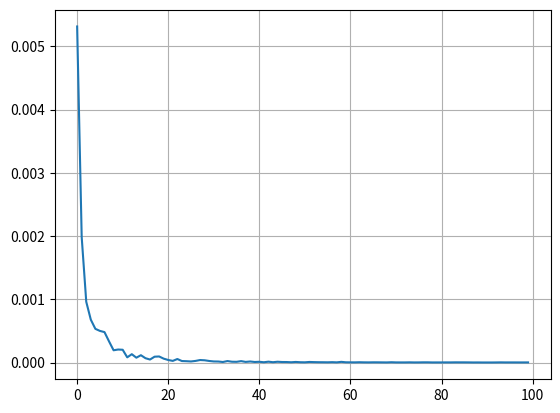
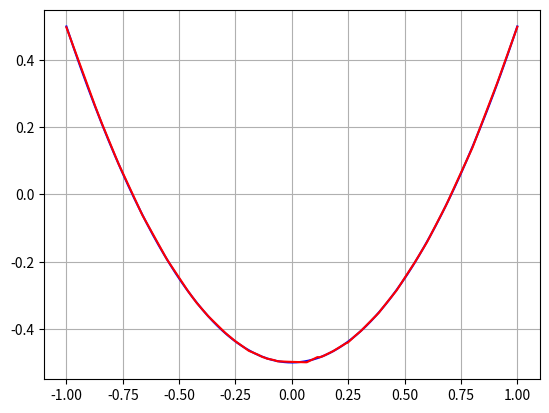
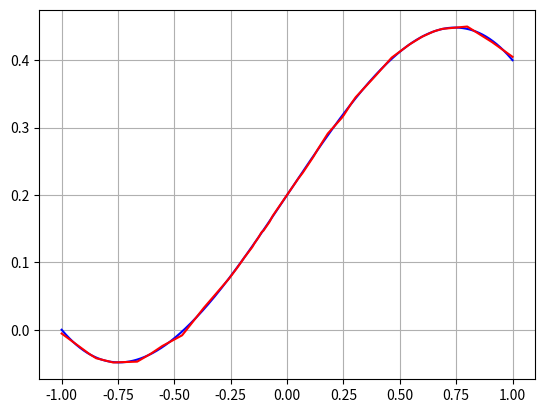
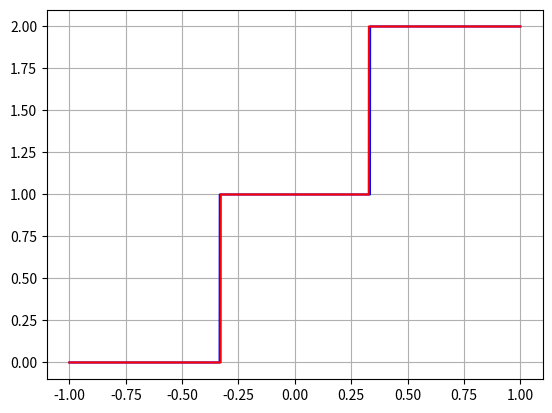

Recreate these plots in Python, in order.
import numpy as np

class NeuralNet(object):

  def __init__(self, layers, activation, objective, optimizer, batch_size):
    
    self._n_layers = len(layers) # p layers
    self._layers = layers
    self._activation = activation
    self._objective = objective
    self._optimizer = optimizer
    self._batch_size = batch_size
    
    self._setup_checks()
    self._initialize_neurons()
    self._initialize_weights()
    self._initialize_activation_functions()
    self._initialize_objective_function()
    self._initialize_optimizer()
  
  #######################
  ### Initializations ###
  #######################
  def _setup_checks(self):
    
    # Checks to ensure softmax is used correctly
    for i, act in enumerate(self._activation):
      if not(i == self._n_layers-2) and (act.lower() == 'softmax_cross_entropy'):
        raise Exception('softmax_cross_entropy can only be used on last layer.')
  
    if (
        ((self._objective.lower() == 'cross_entropy') or (self._objective.lower() == 'cross_entropy_entropy_reg')) 
        and 
        not(self._activation[-1] == 'softmax_cross_entropy')
        ):
      raise Exception('softmax_cross_entropy activation has to be used with cross_entropy')
      
    if (
        not((self._objective.lower() == 'cross_entropy') or (self._objective.lower() == 'cross_entropy_entropy_reg')) 
        and 
        (self._activation[-1] == 'softmax_cross_entropy')
        ):
      raise Exception('softmax_cross_entropy activation has to be used with cross_entropy')
  
  def _initialize_neurons(self):
    self._a = []          # List of length p
    self._b = [0, ]       # List of length p
    self._b_grad = [0, ]  # List of length p
    self._Z = [0, ]       # List of length p
    self._delta = [0, ]   # List of length p
    self._a_prime = [0, ] # List of length p
    for i in range(self._n_layers):      
      self._a.append(np.zeros(
          (1, self._layers[i], self._batch_size)
          ))
      if i > 0:
        self._Z.append(np.zeros(
            (self._layers[i], self._batch_size)
            ))
        self._delta.append(np.zeros(
            (1, self._layers[i], self._batch_size)
            ))
        self._b.append(np.zeros(
            (self._layers[i], 1)
            ))
        self._b_grad.append(np.zeros(
            (self._layers[i], 1)
            ))
        self._a_prime.append(np.zeros(
            (self._layers[i], self._batch_size)
            ))
          
  def _initialize_weights(self):
    self._W = []            # List of length (p-1)
    self._W_grad_bat = []   # List of length (p-1)
    self._W_grad = []       # List of length (p-1)
    for i in range(self._n_layers-1):
      self._W.append(np.random.random(
          (self._layers[i+1], self._layers[i])
          )-0.5)
      self._W_grad_bat.append(np.zeros(
          (self._batch_size, self._layers[i+1], self._layers[i])
          ))
      self._W_grad.append(np.zeros(
          (self._layers[i+1], self._layers[i])
          ))
  
  ############################
  ### Activation functions ###
  ############################
  def _initialize_activation_functions(self):
    compute_act_fun_map = {
        'relu': self._compute_activation_relu,
        'identity': self._compute_activation_identity,
        'softmax_cross_entropy': self._compute_activation_softmax_cross_entropy 
        }
    compute_act_fun_deriv_map = {
        'relu': self._compute_activation_derivative_relu,
        'identity': self._compute_activation_derivative_identity,
        'softmax_cross_entropy': self._compute_activation_derivative_softmax_cross_entropy
        }
    self._compute_act_fun_list = [0, ] # Keep indexing consistent (size p)
    self._compute_act_fun_deriv_list = [0, ] # Keep indexing consistent (size p)
    for i, act in enumerate(self._activation):   
      self._compute_act_fun_list.append(
          compute_act_fun_map[act.lower()]
          )
      self._compute_act_fun_deriv_list.append(
          compute_act_fun_deriv_map[act.lower()]
          )
  
  def _compute_activation_relu(self, Z, train=False, i_lay=None):
    if train: # Write into preallocated array
      self._a[i_lay][0, :, :] = self._Z[i_lay]
      self._a[i_lay][0, self._Z[i_lay]<0] *= 0.01
    else:
      a = Z
      a[Z<0] *= 0.01
      return a
    
  def _compute_activation_derivative_relu(self, i_lay):
    self._a_prime[i_lay][:, :] = 1
    self._a_prime[i_lay][self._Z[i_lay]<0] = 0.01
    
  def _compute_activation_softmax_cross_entropy(self, Z, train=False, i_lay=None):
    if train: # Write into preallocated array
      e = np.exp(self._Z[i_lay]-np.max(self._Z[i_lay], axis=0))
      self._a[i_lay][0, :, :] = e/np.sum(e, axis=0)
    else:
      e = np.exp(Z-np.max(Z, axis=0))
      return e/np.sum(e)
  
  def _compute_activation_derivative_softmax_cross_entropy(self, i_lay):
    # Only works with softmax at final layer and cross entropy
    self._a_prime[i_lay][:, :] = 1
  
  def _compute_activation_identity(self, Z, train=False, i_lay=None):
    if train: # Write into preallocated array
      self._a[i_lay][0, :, :] = self._Z[i_lay]
    else:
      return Z
    
  def _compute_activation_derivative_identity(self, i_lay):
    self._a_prime[i_lay][:, :] = 1
  
  ###########################
  ### Objective functions ###
  ###########################
  def _initialize_objective_function(self):
    compute_objective_fun_map = {
        'mean_squared_error': self._compute_objective_function_mse,
        'mean_squared_error_clone': self._compute_objective_function_mse_clone,
        'cross_entropy': self._compute_objective_function_cross_entropy,
        'cross_entropy_entropy_reg': self._compute_objective_function_cross_entropy_entropy_reg
        }
    compute_objective_fun_deriv_map = {
        'mean_squared_error': self._compute_objective_function_derivative_mse,
        'mean_squared_error_clone': self._compute_objective_function_derivative_mse_clone,
        'cross_entropy': self._compute_objective_function_derivative_cross_entropy,
        'cross_entropy_entropy_reg': self._compute_objective_function_derivative_cross_entropy_entropy_reg
        }
    self._compute_obj_fun = compute_objective_fun_map[self._objective.lower()]
    self._compute_obj_fun_deriv = compute_objective_fun_deriv_map[self._objective.lower()]
  
  def _compute_objective_function_mse(self, Y, Y_correct, **kwargs):
    sqerr = (Y-Y_correct)**2
    return 1/(2*Y.shape[0])*sqerr.sum()
    
  def _compute_objective_function_derivative_mse(self, Y, Y_correct, **kwargs):
    return 1/(Y.shape[0])*(Y-Y_correct)
  
  def _compute_objective_function_mse_clone(self, Y, Y_correct, **kwargs):
    err = (Y-Y_correct)**2 + kwargs['clone_coeff']*(Y-kwargs['Y_clone'])**2
    return 1/(2*Y.shape[0])*err.sum()
    
  def _compute_objective_function_derivative_mse_clone(self, Y, Y_correct, **kwargs):
    return 1/(Y.shape[0])*(Y-Y_correct + kwargs['clone_coeff']*(Y-kwargs['Y_clone']))
  
  def _compute_objective_function_cross_entropy(self, Y, Y_correct, **kwargs):
    # Y is probabilities output by model
    dot_prod = -Y_correct*np.log(Y)
    return 1/(Y.shape[0])*dot_prod.sum()
  
  def _compute_objective_function_derivative_cross_entropy(self, Y, Y_correct, **kwargs):
    # Only works with softmax at final layer and cross entropy 
    return (1/Y.shape[0])*(
        self._a[self._n_layers-1][0, :, :].T*np.sum(Y_correct, axis=1)[np.newaxis].T - 
        Y_correct)
  
  def _compute_objective_function_cross_entropy_entropy_reg(self, Y, Y_correct, **kwargs):
    # Cross entropy loss with entropy regularization
    # Need to pass in ent_reg_coeff as kwarg
    dot_prod = (-Y_correct + kwargs['ent_reg_coeff']*Y)*np.log(Y)
    return 1/(Y.shape[0])*dot_prod.sum()
  
  def _compute_objective_function_derivative_cross_entropy_entropy_reg(self, Y, Y_correct, **kwargs):
    # Cross entropy loss with entropy regularization
    # Need to pass in ent_reg_coeff as kwarg
    a = self._a[self._n_layers-1][0, :, :].T
    deriv = a*np.sum(Y_correct, axis=1)[np.newaxis].T - Y_correct
    for i in range(Y.shape[1]):
      for j in range(Y.shape[1]):
        if j == i:
          deriv[:, i] += kwargs['ent_reg_coeff']*(np.log(a[:, i])-1)*a[:, i]*(1-a[:, i])
        else:
          deriv[:, i] += kwargs['ent_reg_coeff']*(np.log(a[:, j])-1)*(-a[:, i]*a[:, j])
    return deriv/Y.shape[0]
  
  #################
  ### Optimizer ###
  #################
  def _initialize_optimizer(self):
  
    # Instantiate correct optimizer
    optimizer_initialization_map = {
        'adam': self._initialize_optimizer_adam,
        'sgd': self._initialize_optimizer_sgd}
    optimizer_update_weights_map = {
        'adam': self._optimizer_update_weights_adam,
        'sgd': self._optimizer_update_weights_sgd}
    optimizer_compare_map = {
        'adam': self._compare_optimizer_adam,
        'sgd': self._compare_optimizer_sgd}
    
    optimizer_initialization_map[self._optimizer.lower()]() # Initialize required arrays
    self._optimizer_update_W_fun = optimizer_update_weights_map[self._optimizer.lower()]
    self._optimizer_comparison_fun = optimizer_compare_map[self._optimizer.lower()]
  
  def _initialize_optimizer_adam(self):
    
    self._adam_beta1 = 0.9
    self._adam_beta2 = 0.999
    self._adam_eta = 0.001
    self._adam_eps = 1e-8
    
    self._adam_m_b = [0, ]  # List of length (p) for adam optimizer
    self._adam_v_b = [0, ]  # List of length (p) for adam optimizer
    self._adam_m_W = []     # List of length (p-1) for adam optimizer
    self._adam_v_W = []     # List of length (p-1) for adam optimizer
    
    for i in range(1, self._n_layers):
      self._adam_m_W.append(np.zeros(
          (self._layers[i], self._layers[i-1])
          ))
      self._adam_v_W.append(np.zeros(
          (self._layers[i], self._layers[i-1])
          ))
      self._adam_m_b.append(np.zeros(
          (self._layers[i], 1)
          ))
      self._adam_v_b.append(np.zeros(
          (self._layers[i], 1)
          ))
  
  def _optimizer_update_weights_adam(self, p=False):
    
    if p:
      delta_W = []
      delta_b = []
    for i_lay in range(self._n_layers-1):
      
      self._adam_m_W[i_lay] *= self._adam_beta1
      self._adam_m_W[i_lay] += (1-self._adam_beta1)*self._W_grad[i_lay]
      self._adam_v_W[i_lay] *= self._adam_beta2
      self._adam_v_W[i_lay] += (1-self._adam_beta2)*self._W_grad[i_lay]**2
      
      self._adam_m_b[i_lay] *= self._adam_beta1
      self._adam_m_b[i_lay] += (1-self._adam_beta1)*self._b_grad[i_lay]
      self._adam_v_b[i_lay] *= self._adam_beta2
      self._adam_v_b[i_lay] += (1-self._adam_beta2)*self._b_grad[i_lay]**2
    
      self._W[i_lay] -= self._adam_eta*(
          self._adam_m_W[i_lay]/(1-self._adam_beta1)/ # m_hat
          ( np.sqrt(self._adam_v_W[i_lay]/(1-self._adam_beta2)) + self._adam_eps ) # sqrt(v_hat) + eps
          )
      self._b[i_lay] -= self._adam_eta*(
          self._adam_m_b[i_lay]/(1-self._adam_beta1)/ # m_hat
          ( np.sqrt(self._adam_v_b[i_lay]/(1-self._adam_beta2)) + self._adam_eps ) # sqrt(v_hat) + eps
          )
      if p:    
        delta_W.append(-self._adam_eta*(
            self._adam_m_W[i_lay]/(1-self._adam_beta1)/ # m_hat
            ( np.sqrt(self._adam_v_W[i_lay]/(1-self._adam_beta2)) + self._adam_eps ) # sqrt(v_hat) + eps
            )
        )
        delta_b.append(-self._adam_eta*(
            self._adam_m_b[i_lay]/(1-self._adam_beta1)/ # m_hat
            ( np.sqrt(self._adam_v_b[i_lay]/(1-self._adam_beta2)) + self._adam_eps ) # sqrt(v_hat) + eps
            )
        )
    if p:
      for i, g in enumerate(delta_W+delta_b):
        if i==0:
          g_flat = g.flatten()
        else:
          g_flat = np.hstack((g_flat, g.flatten()))
          
      with open('33999_alternate_gradients', 'ab') as f:
        np.savetxt(f, g_flat[np.newaxis])
      
  def _compare_optimizer_adam(self, nn):
    
    if not(self._adam_beta1 == nn._adam_beta1):
      return False
    if not(self._adam_beta2 == nn._adam_beta2):
      return False
    if not(self._adam_eta == nn._adam_eta):
      return False
    if not(self._adam_eps == nn._adam_eps):
      return False
    
    return True
  
  def _initialize_optimizer_sgd(self):
    self._sgd_update_rate = 0.01
    
  def _optimizer_update_weights_sgd(self):
    for i_lay in range(self._n_layers-1):
      self._W[i_lay] -= self._sgd_update_rate*self._W_grad[i_lay]
      self._b[i_lay] -= self._sgd_update_rate*self._b_grad[i_lay]
  
  def _compare_optimizer_sgd(self, nn):
    if not(self._sgd_update_rate == nn._sgd_update_rate):
      return False
    
    return True
  
  ####################
  ### NN functions ###
  ####################
  def create_mini_batch(self, X_train, Y_train, batch_size):
    
    m = X_train.shape[0]
    n_batches = int(np.ceil(m/batch_size))
    scramble_mask = np.random.choice(m, m, False)
    
    X_train_scram = X_train[scramble_mask, :]
    Y_train_scram = Y_train[scramble_mask, :]
    X_train_batch = []
    Y_train_batch = []
    for i in range(n_batches):
      if i < n_batches-1:
        X_train_batch.append(
            X_train_scram[i*batch_size:(i+1)*batch_size]
            )
        Y_train_batch.append(
            Y_train_scram[i*batch_size:(i+1)*batch_size]
            )
      else:
        n_remain = m-batch_size*(n_batches-1)
        X_train_batch.append(X_train_scram[-n_remain:])
        Y_train_batch.append(Y_train_scram[-n_remain:])
        
    return X_train_batch, Y_train_batch
  
  def compute_gradients(self, X, Y_correct, **kwargs):
    # X is size (batch_size x n1) where m is number of points to calculate 
    # for and n1 is size of input 
    # kwargs for objective function
    
    self._a[0][0, :, :] = X.T
    
    # Forward prop
    for i_lay in range(1, self._n_layers): # From second layer to the end
      np.matmul(self._W[i_lay-1], self._a[i_lay-1][0, :, :], out=self._Z[i_lay]) 
      self._Z[i_lay] += self._b[i_lay]
      self._compute_act_fun_list[i_lay](None, True, i_lay)
    Y = self._a[-1][0, :, :].T
    obj_value = self._compute_obj_fun(Y, Y_correct, **kwargs)
    
    # Back prop
    self._compute_act_fun_deriv_list[-1](self._n_layers-1)
    self._delta[-1][0, :, :] = ( # Last layer
        self._compute_obj_fun_deriv(Y, Y_correct, **kwargs).T*
        self._a_prime[i_lay]
        )
    for i_lay in reversed(range(1, self._n_layers-1)):
      self._compute_act_fun_deriv_list[i_lay](i_lay)
      np.matmul(self._W[i_lay].T, self._delta[i_lay+1][0, :, :], out=self._delta[i_lay][0, :, :])
      self._delta[i_lay][0, :, :] *= self._a_prime[i_lay]
    
    # Compute gradients
    for i_lay in range(1, self._n_layers): # From second layer to the end
      # W_grad_batch[i] size: (batch_size x n_i+1 x n_i)
      self._W_grad_bat[i_lay-1][:, :, :] = np.matmul( 
          np.moveaxis(self._delta[i_lay], [0, 1, 2], [2, 1, 0]), 
          np.moveaxis(self._a[i_lay-1], [0, 1, 2], [1, 2, 0])
          )
      self._W_grad[i_lay-1][:, :] = np.sum( # Sum across batch size
          self._W_grad_bat[i_lay-1]
          , 0)
      self._b_grad[i_lay][:, :] = np.sum(self._delta[i_lay], axis=2).T
      
    return obj_value
  
  def update_weights(self):
    self._optimizer_update_W_fun()
    
  def predict(self, X, **kwargs):
    # X is size (m x n1) where m is number of points to calculate for and n1 is 
    # size of input
    Y = X.T
    for i_lay in range(1, self._n_layers):
      
      if 'write' in kwargs:
        if kwargs['write']:
          with open('{}_Z_{}'.format(kwargs['write_file_name'], i_lay), kwargs['write_modifier']) as f:
            np.savetxt(f, (np.matmul(self._W[i_lay-1], Y) + self._b[i_lay]).T)
            
      Y = self._compute_act_fun_list[i_lay](
          np.matmul(self._W[i_lay-1], Y) + self._b[i_lay]
          )
      
      if 'write' in kwargs:
        if kwargs['write']:
          with open('{}_a_{}'.format(kwargs['write_file_name'], i_lay), kwargs['write_modifier']) as f:
            np.savetxt(f, Y.T)
      
    return Y.T
    
  def get_flattened_weights(self):
    for i, W in enumerate(self._W+self._b):
      if i==0:
        W_flat = W.flatten()
      else:
        W_flat = np.hstack((W_flat, W.flatten()))
    return W_flat
    
  def get_flattened_gradients(self):
    for i, g in enumerate(self._W_grad+self._b_grad[1:]):
      if i==0:
        g_flat = g.flatten()
      else:
        g_flat = np.hstack((g_flat, g.flatten()))
    return g_flat
  
  def write_weights(self, write_name, write_modifier):
    with open('{}_weights'.format(write_name), write_modifier) as f:
        np.savetxt(f, self.get_flattened_weights()[np.newaxis])
    
  def write_gradients(self, write_name, write_modifier):
    with open('{}_weights_grad'.format(write_name), write_modifier) as f:
        np.savetxt(f, self.get_flattened_gradients()[np.newaxis])
    
  def compare_setup(self, nn):
  
    # Compare number of layers
    if not(self._n_layers == nn._n_layers):
      return False
  
    # Compare layer size
    for lay_self, lay in zip(self._layers, nn._layers):
      if not(lay_self == lay):
        return False
    
    # Compare activation functions
    for act_self, act in zip(self._activation, nn._activation):
      if not(act_self.lower() == act.lower()):
        return False
        
    # Check objective function
    if not(self._objective.lower() == nn._objective.lower()):
      return False
      
    # Check batch size
    if not(self._batch_size == nn._batch_size):
      return False
      
    # Check optimizer
    if not(self._optimizer.lower() == nn._optimizer.lower()):
      return False
    else:
      if not(self._optimizer_comparison_fun(nn)): # _optimizer_comparison_fun returns False if not the same
        return False
        
    return True
    
  def copy_from(self, nn):
    
    if not(self.compare_setup(nn)):
      return False
    
    for v_name in dir(self):
      v = getattr(self, v_name)
      v_copy = getattr(nn, v_name)
      if type(v) == list:
        for e, e_copy in zip(v, v_copy):
          if type(e) == np.ndarray:
            np.copyto(e, e_copy)
    
    return True
    
  ###################
  ### Diagnostics ###
  ###################
  def check_gradients(self, X, Y_correct):
    
    perturb_eps = 1e-8
    
    Y = self.predict(X)
    obj_val_ref = self._compute_obj_fun(Y, Y_correct)
    self.compute_gradients(X, Y_correct)
    
    # Perturb weights with finite difference
    for i_lay in range(self._n_layers-1):
      print('\n--- Weights layer {} ---'.format(i_lay))
      for i_row in range(self._W[i_lay].shape[0]):
        for i_col in range(self._W[i_lay].shape[1]):
          
          back_prop_gradient = self._W_grad[i_lay][i_row, i_col]
        
          self._W[i_lay][i_row, i_col] += perturb_eps
          Y = self.predict(X)
          obj_val_perturb = self._compute_obj_fun(Y, Y_correct)
          finite_diff_gradient = (obj_val_perturb-obj_val_ref)/perturb_eps
          print('Row {}, col {} --- bp: {}, fd: {}, delta: {}'.format(
              i_row, i_col, back_prop_gradient, finite_diff_gradient, 
              (finite_diff_gradient-back_prop_gradient)))
          
          self._W[i_lay][i_row, i_col] -= perturb_eps
  
    # Perturb biases
    for i_lay in range(1, self._n_layers):
      print('\n--- Bias layer {} ---'.format(i_lay))
      for i_neuron in range(self._layers[i_lay]):
        back_prop_gradient = self._b_grad[i_lay][i_neuron, 0]
        self._b[i_lay][i_neuron, 0] += perturb_eps
        Y = self.predict(X)
        obj_val_perturb = self._compute_obj_fun(Y, Y_correct)
        finite_diff_gradient = (obj_val_perturb-obj_val_ref)/perturb_eps
        print('Neuron {} --- bp: {}, fd: {}, delta: {}'.format(
            i_neuron, back_prop_gradient, finite_diff_gradient, 
            (finite_diff_gradient-back_prop_gradient)))
        self._b[i_lay][i_neuron, 0] -= perturb_eps
        
  def get_np_array_addr(self):
    addr = dict()
    get_np_addr = lambda x: x.__array_interface__['data'][0]
    for v_name in dir(self):
      v = getattr(self, v_name)
      if type(v) == list:
        for i, e in enumerate(v):
          if type(e) == np.ndarray:
            k = '{}[{}]'.format(v_name, i)
            addr[k] = get_np_addr(e)
    return addr
    
    
############
### Test ###
############
if __name__ == '__main__':
  
  import matplotlib.pyplot as plt
  
  run_tests = True
  
  def check_numpy_addr():
    
    x = np.linspace(-1, 1, 32)[np.newaxis].T
    y1 = x**2-0.5
    y2 = 0.5*x -0.3*x**3 + 0.2
    y = np.hstack((y1, y2))
    
    nn = NeuralNet((1, 8, 8, 8, 2), ('relu', 'relu', 'relu', 'identity'), 'mean_squared_error', 'adam', 32)
    org_addr = nn.get_np_array_addr()
    
    obj_value = nn.compute_gradients(x, y)
    nn.update_weights()
    
    check_addr = nn.get_np_array_addr()  
    for k, v in org_addr.items():
      print('{}, {}, {}, delta: {}'.format(k, v, check_addr[k], (v-check_addr[k])))
  
  def check_gradients():
  
    x = np.linspace(-1, 1, 32)[np.newaxis].T
    y1 = x**2-0.5
    y2 = 0.5*x -0.3*x**3 + 0.2
    y = np.hstack((y1, y2))
    
    nn = NeuralNet((1, 3, 3, 2), ('relu', 'relu', 'identity'), 'mean_squared_error', 'adam', 32)
    
    nn.check_gradients(x, y)
  
  def check_gradients_softmax():
  
    x = np.linspace(-1, 1, 8)[np.newaxis].T
    y = np.zeros((8, 3))
    
    y[:2, 0] = np.random.random((2, ))
    y[:2, 2] = 1 - np.random.random((2, ))
    
    y[2:6, 1] = np.random.random((4, ))
    y[2:6, 0] = 0.5*(1-y[2:6, 1])
    y[2:6, 2] = 0.5*(1-y[2:6, 1])
    
    y[6:, 2] = 0
    
    nn = NeuralNet(
        (1, 3, 3, 3), 
        ('relu', 'relu', 'softmax_cross_entropy'), 
        'cross_entropy', 
        'adam', 
        8)
    
    nn.check_gradients(x, y)
    
  def check_setup_softmax():
    
    print('\n\n--- Checking softmax setup checks ---')
    try:
      nn = NeuralNet(
          (1, 3, 3, 3), 
          ('relu', 'softmax_cross_entropy', 'relu'), 
          'mean_squared_error', 
          'adam', 
          32)
      print('Test failed.')
    except:
      print('Exception raised successfully.')
    
    try:
      nn = NeuralNet(
          (1, 3, 3, 3), 
          ('relu', 'relu', 'identity'), 
          'cross_entropy', 
          'adam', 
          32)
      print('Test failed.')
    except:
      print('Exception raised successfully.')
  
    try:
      nn = NeuralNet(
          (1, 3, 3, 3), 
          ('relu', 'relu', 'softmax_cross_entropy'), 
          'mean_squared_error', 
          'adam', 
          32)
      print('Test failed.')
    except:
      print('Exception raised successfully.')
  
    print('-----------------------------------\n\n')
  
  def check_nn():
    
    x = np.linspace(-1, 1, 2000)[np.newaxis].T
    y1 = x**2-0.5
    y2 = 0.5*x -0.3*x**3 + 0.2
    y = np.hstack((y1, y2))
    
    nn = NeuralNet((1, 32, 32, 2), ('relu', 'relu', 'identity'), 'mean_squared_error', 'adam', 32)
    
    n_epoch = 100
    obj_value_vec = np.zeros((n_epoch, ))
    for i_epoch in range(n_epoch):
      x_train_batch, y_train_batch = nn.create_mini_batch(x, y, 32)
      for i_step in range(len(x_train_batch)-1): # Ignore last batch which may not be batch_size
        obj_value = nn.compute_gradients(x_train_batch[i_step], y_train_batch[i_step])
        if i_step == 0:
          print('Epoch: {}, Obj value: {}'.format((i_epoch+1), obj_value))
        nn.update_weights()
      obj_value_vec[i_epoch] = obj_value
    
    y_pred = nn.predict(x)
    
    plt.figure()
    plt.plot(np.arange(obj_value_vec.shape[0]), obj_value_vec)
    plt.grid()
    
    plt.figure()
    plt.plot(x, y1, 'b')
    plt.plot(x, y_pred[:, 0], 'r')
    plt.grid()
    
    plt.figure()
    plt.plot(x, y2, 'b')
    plt.plot(x, y_pred[:, 1], 'r')
    plt.grid()
    
    plt.show()
    
  def check_nn_softmax():
  
    x = np.linspace(-1, 1, 3000)[np.newaxis].T
    y = np.zeros((3000, 3))
    y[:1000, 0] = 1
    y[1000:2000, 1] = 1
    y[2000:, 2] = 1
    
    nn = NeuralNet(
        (1, 24, 24, 3), 
        ('relu', 'relu', 'softmax_cross_entropy'), 
        'cross_entropy', 
        'adam', 
        32)
    
    n_epoch = 50
    obj_value_vec = np.zeros((n_epoch, ))
    for i_epoch in range(n_epoch):
      x_train_batch, y_train_batch = nn.create_mini_batch(x, y, 32)
      for i_step in range(len(x_train_batch)-1): # Ignore last batch which may not be batch_size
        obj_value = nn.compute_gradients(x_train_batch[i_step], y_train_batch[i_step])
        if i_step == 0:
          print('Epoch: {}, Obj value: {}'.format((i_epoch+1), obj_value))
        nn.update_weights()
      obj_value_vec[i_epoch] = obj_value
    
    y_pred = nn.predict(x)
    
    plt.figure()
    plt.plot(x, np.argmax(y, axis=1), 'b')
    plt.plot(x, np.argmax(y_pred, axis=1), 'r')
    plt.grid()
    
    plt.show()
    
  def check_compare_setup():
    
    nn1 = NeuralNet((1, 8, 8, 8, 2), ('relu', 'relu', 'relu', 'identity'), 'mean_squared_error', 'adam', 32)
    nn2 = NeuralNet((1, 8, 8, 2), ('relu', 'relu', 'identity'), 'mean_squared_error', 'adam', 32)
    nn3 = NeuralNet((1, 8, 12, 8, 2), ('relu', 'relu', 'relu', 'identity'), 'mean_squared_error', 'adam', 32)
    nn4 = NeuralNet((1, 8, 8, 8, 2), ('relu', 'relu', 'identity', 'identity'), 'mean_squared_error', 'adam', 32)
    nn5 = NeuralNet((1, 8, 8, 8, 2), ('relu', 'relu', 'relu', 'identity'), 'mean_squared_error', 'adam', 16)
    nn6 = NeuralNet((1, 8, 8, 8, 2), ('relu', 'relu', 'relu', 'identity'), 'mean_squared_error', 'adam', 32)
    nn6._adam_beta1 = 0.8
    for i, nn in enumerate([nn1, nn2, nn3, nn4, nn5, nn6]):
      print('nn{}: {}'.format((i+1), nn1.compare_setup(nn)))
    
  def check_copy_nn():
    
    x = np.linspace(-1, 1, 4)[np.newaxis].T
    y1 = x**2-0.5
    y2 = 0.5*x -0.3*x**3 + 0.2
    y = np.hstack((y1, y2))
    
    nn1 = NeuralNet((1, 3, 3, 2), ('relu', 'relu', 'identity'), 'mean_squared_error', 'adam', 4)
    nn2 = NeuralNet((1, 3, 3, 2), ('relu', 'relu', 'identity'), 'mean_squared_error', 'adam', 4)
    for nn in [nn1, nn2]:
      obj_value = nn.compute_gradients(x, y)
      nn.update_weights()
    org_addr = nn2.get_np_array_addr()  
    
    print('\n--- Before copy ---')
    for i_lay in range(nn1._n_layers):
      print('_a[{}], sum of deltas: {}'.format(i_lay, (nn1._a[i_lay] - nn2._a[i_lay]).sum()))      
      if i_lay > 0:
        print('_Z[{}], sum of deltas: {}'.format(i_lay, (nn1._Z[i_lay] - nn2._Z[i_lay]).sum()))
        print('_b[{}], sum of deltas: {}'.format(i_lay, (nn1._b[i_lay] - nn2._b[i_lay]).sum()))
        print('_b_grad[{}], sum of deltas: {}'.format(i_lay, (nn1._b_grad[i_lay] - nn2._b_grad[i_lay]).sum()))
      if i_lay < nn1._n_layers-1:
        print('_W[{}], sum of deltas: {}'.format(i_lay, (nn1._W[i_lay] - nn2._W[i_lay]).sum()))
        print('_W_grad[{}], sum of deltas: {}'.format(i_lay, (nn1._W_grad[i_lay] - nn2._W_grad[i_lay]).sum()))
    
    nn2.copy_from(nn1)
    print('\n--- After copy ---')
    for i_lay in range(nn1._n_layers):
      print('_a[{}], sum of deltas: {}'.format(i_lay, (nn1._a[i_lay] - nn2._a[i_lay]).sum()))      
      if i_lay > 0:
        print('_Z[{}], sum of deltas: {}'.format(i_lay, (nn1._Z[i_lay] - nn2._Z[i_lay]).sum()))
        print('_b[{}], sum of deltas: {}'.format(i_lay, (nn1._b[i_lay] - nn2._b[i_lay]).sum()))
        print('_b_grad[{}], sum of deltas: {}'.format(i_lay, (nn1._b_grad[i_lay] - nn2._b_grad[i_lay]).sum()))
      if i_lay < nn1._n_layers-1:
        print('_W[{}], sum of deltas: {}'.format(i_lay, (nn1._W[i_lay] - nn2._W[i_lay]).sum()))
        print('_W_grad[{}], sum of deltas: {}'.format(i_lay, (nn1._W_grad[i_lay] - nn2._W_grad[i_lay]).sum()))
  
    print('\n--- Numpy addresses after copy ---')
    check_addr = nn2.get_np_array_addr()  
    for k, v in org_addr.items():
      print('{}, {}, {}, delta: {}'.format(k, v, check_addr[k], (v-check_addr[k])))
  
  def check_write_grad():
    x = np.linspace(-1, 1, 32)[np.newaxis].T
    y1 = x**2-0.5
    y2 = 0.5*x -0.3*x**3 + 0.2
    y = np.hstack((y1, y2))
    
    nn = NeuralNet((1, 3, 3, 2), ('relu', 'relu', 'identity'), 'mean_squared_error', 'adam', 32)
    obj_value = nn.compute_gradients(x, y)
    
    nn.write_gradients('test_gradient', 'wb')
    
    print('W_grad')
    for i in nn._W_grad:
      print('\n------------------------')
      print(i)
      print('\n------------------------')
    
    print('b_grad')  
    for i in nn._b_grad:
      print('\n------------------------')
      print(i)
      print('\n------------------------')
  
  def check_write_act():
    
    x = np.linspace(-1, 1, 4)[np.newaxis].T
    y1 = x**2-0.5
    y2 = 0.5*x -0.3*x**3 + 0.2
    y = np.hstack((y1, y2))
    
    nn = NeuralNet((1, 3, 3, 2), ('relu', 'relu', 'identity'), 'mean_squared_error', 'adam', 4)
    obj_value = nn.compute_gradients(x, y)
    nn.update_weights()
    
    y_pred = nn.predict(x, **{'write': True, 'write_file_name': 'test_act', 'write_modifier': 'wb'})
    print('y_pred')
    print(y_pred)
  
  # Call functions
  if run_tests:
    check_numpy_addr()
    check_gradients()
    check_gradients_softmax()
    check_setup_softmax()
    check_nn()
    check_nn_softmax()
    check_compare_setup()
    check_copy_nn()
    check_write_grad()
    check_write_act()
  
